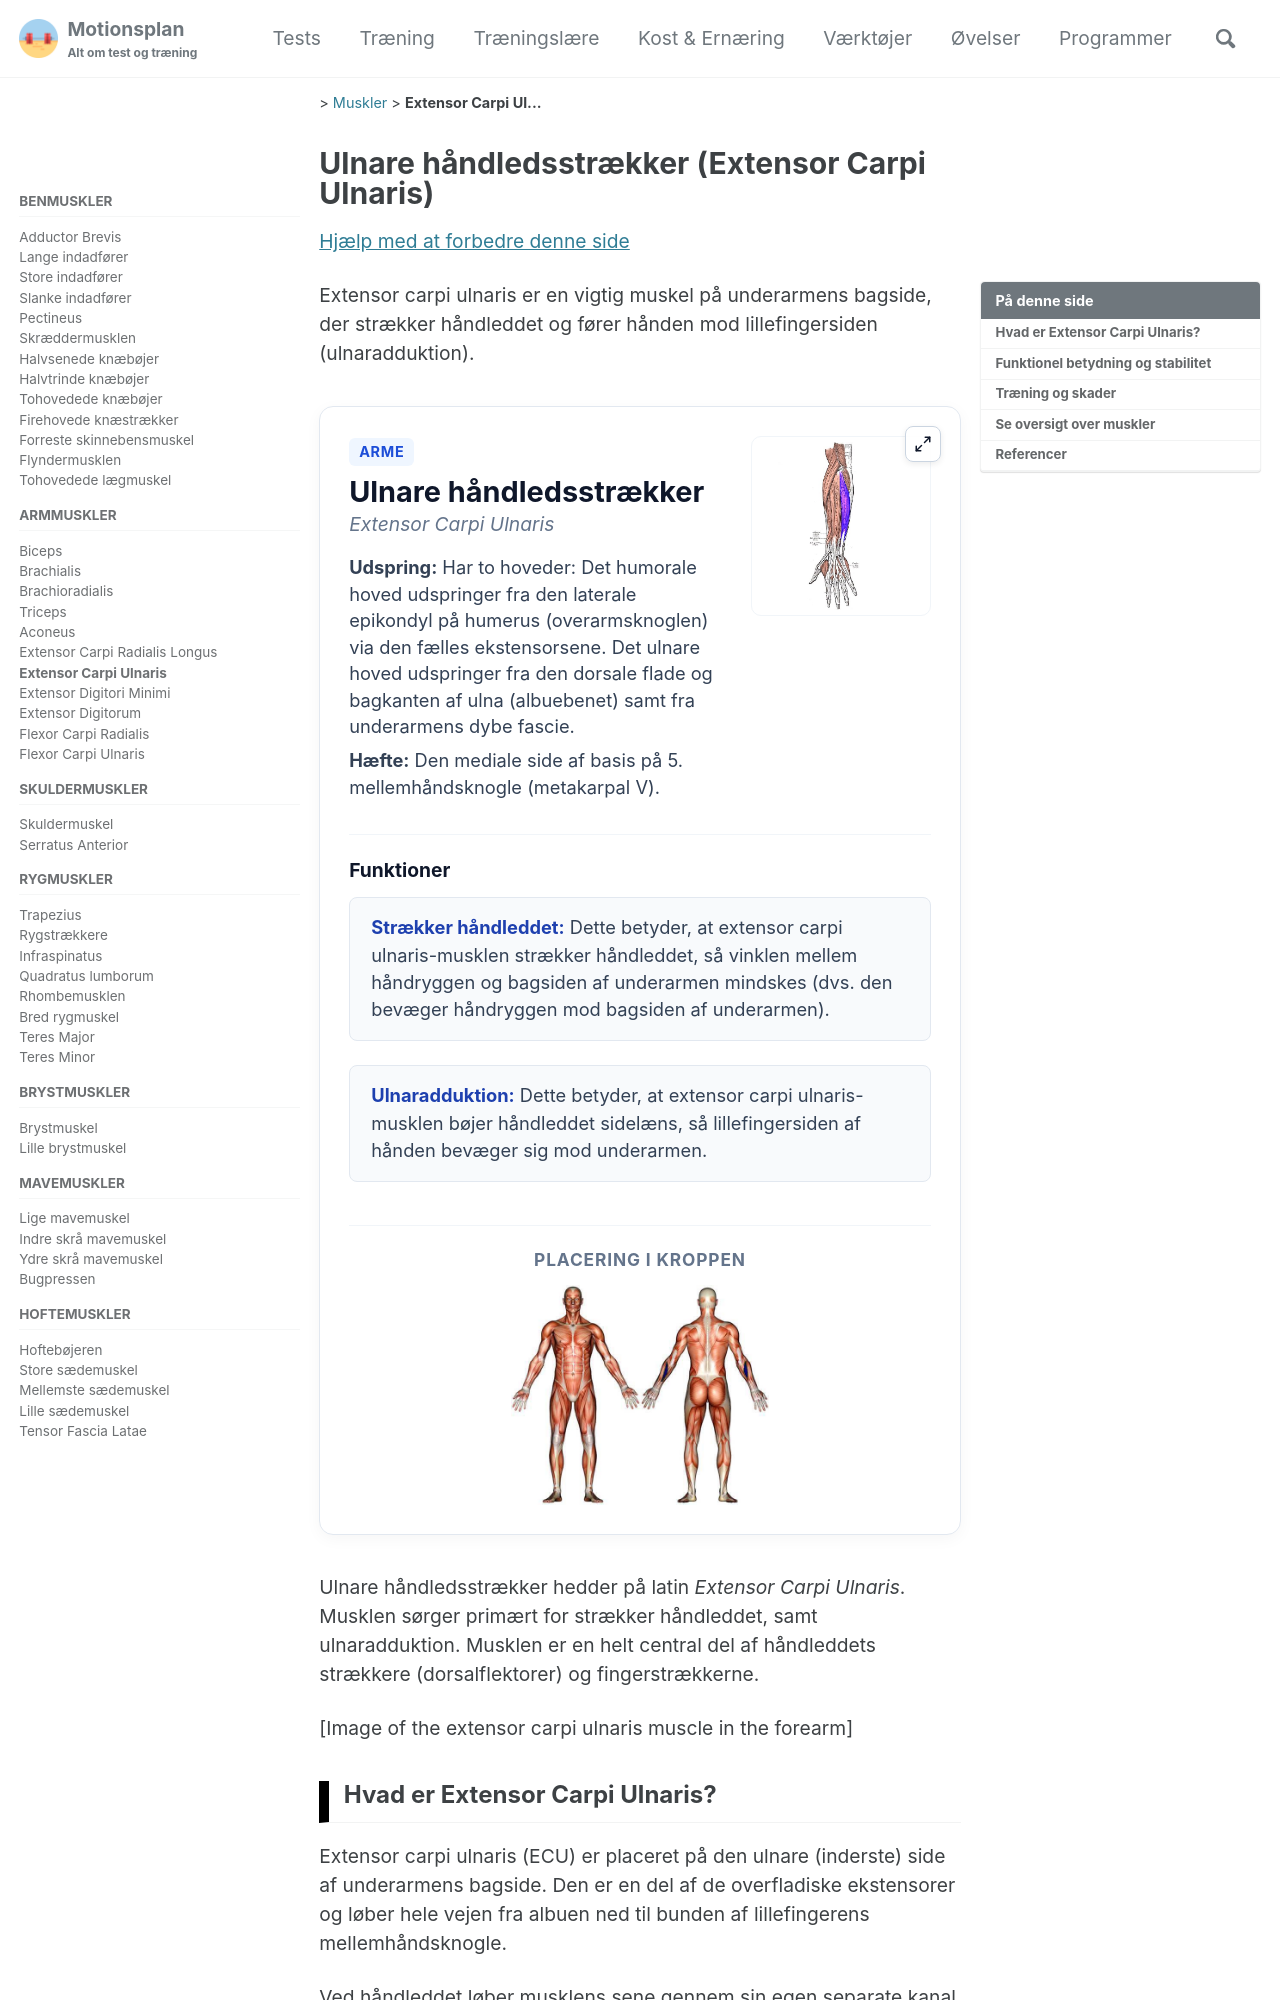

repository: motionsplan/motionsplan-dk-jekyll · page: extensor-carpi-ulnaris/index.html · generator: jekyll

---
title: "Extensor Carpi Ulnaris"
seo_title: "Extensor Carpi Ulnaris | Den ulnare håndledsstrækker | Muskler"
excerpt: "Extensor carpi ulnaris er en vigtig muskel på underarmens bagside, der strækker håndleddet og fører hånden mod lillefingersiden (ulnaradduktion)."
last_modified_at: 2026-03-29T17:21:31.000Z
functional_group:
  - Håndleddets strækkere (dorsalflektorer) og fingerstrækkerne
joint:
  - Håndleddet
group:
  - Arme
name:
  latin: "Extensor Carpi Ulnaris"
  da: "Ulnare håndledsstrækker"
tags:
  - imagemap
  - muskel
  - anatomi
categories:
  - Muskler
origin:
  da: "Har to hoveder: Det humorale hoved udspringer fra den laterale epikondyl på humerus (overarmsknoglen) via den fælles ekstensorsene. Det ulnare hoved udspringer fra den dorsale flade og bagkanten af ulna (albuebenet) samt fra underarmens dybe fascie."
insertion:
  da: "Den mediale side af basis på 5. mellemhåndsknogle (metakarpal V)."
function:
  da:
    - short: Strækker håndleddet
      extended: "Dette betyder, at extensor carpi ulnaris-musklen strækker håndleddet, så vinklen mellem håndryggen og bagsiden af underarmen mindskes (dvs. den bevæger håndryggen mod bagsiden af underarmen)."
    - short: Ulnaradduktion
      extended: "Dette betyder, at extensor carpi ulnaris-musklen bøjer håndleddet sidelæns, så lillefingersiden af hånden bevæger sig mod underarmen."
  en:
    - short: Extends the wrist.
      extended: "This means that the extensor carpi ulnaris muscle straightens the wrist joint such that the angle between the back of the hand and the back of the forearm decreases (i.e. it moves the back of the hand toward the back of the forearm)."
    - short: Adducts the hand.
      extended: "This means that the extensor carpi ulnaris muscle bends the wrist sideways such that the little finger side of the hand moves toward the forearm."
image: /assets/images/anatomy/extensor-carpi-ulnaris.jpg
image_focus: /assets/images/anatomy/focus-extensor-carpi-ulnaris.jpg
coords:
  - "363,179,363,201,352,220"
  - "545,178,549,216,542,198"
---
